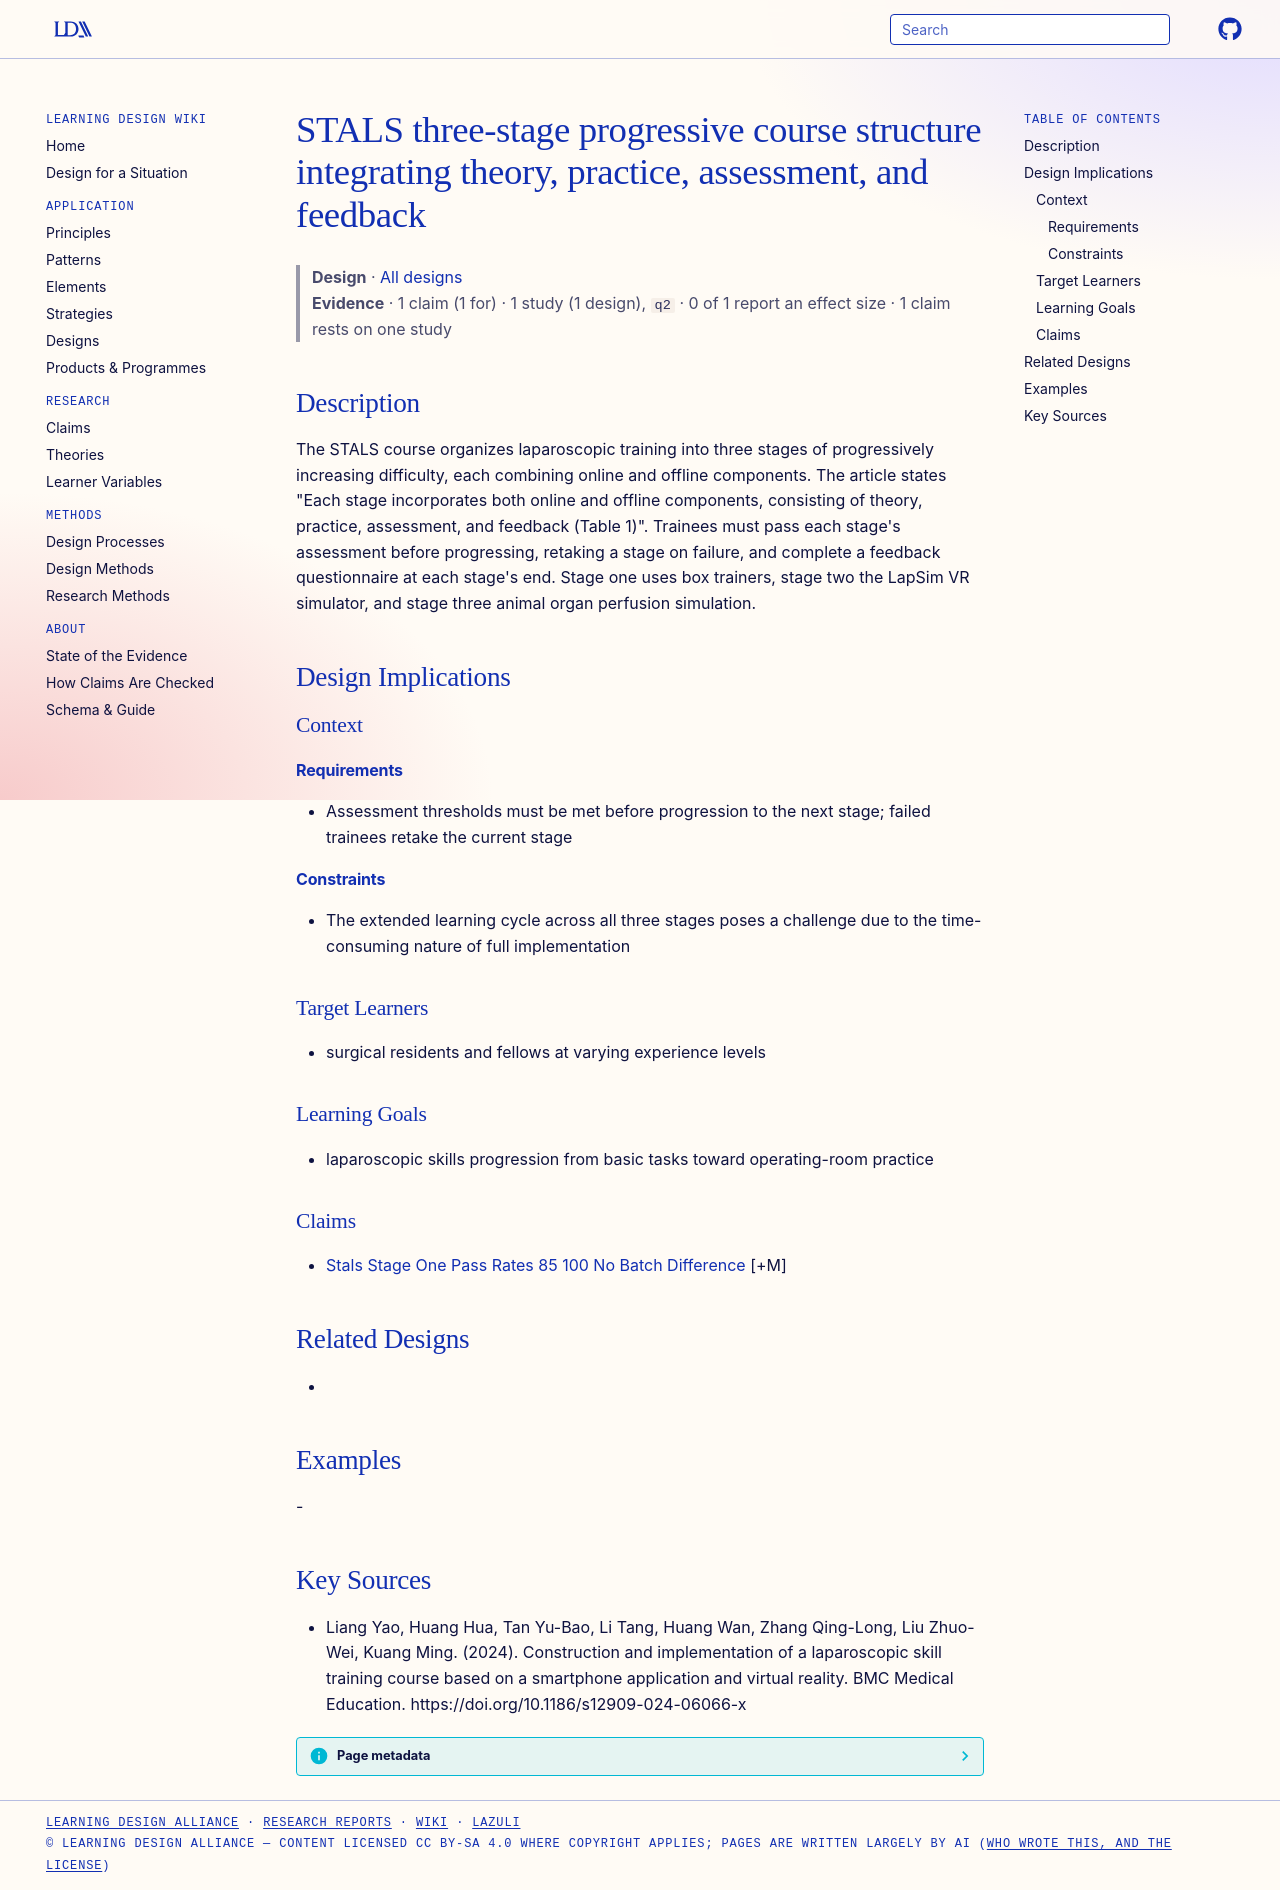

repository: Learning-Design-Alliance/learning-wiki · page: designs/stals-three-stage-progressive-course-structure/index.html · generator: mkdocs

---
type: design
id: stals-three-stage-progressive-course-structure
title: STALS three-stage progressive course structure integrating theory, practice, assessment, and feedback
description: The STALS course organizes laparoscopic training into three stages of progressively increasing difficulty, each combining online and offline components.
status: review
generated:
  by: "process:settle-candidates"
  at: 2026-11-07
sources:
  - id: liang-yao-2024
    resource: "https://doi.org/10.1186/s12909-024-06066-x"
    title: "Liang Yao, Huang Hua, Tan Yu-Bao, Li Tang, Huang Wan, Zhang Qing-Long, Liu Zhuo-Wei, Kuang Ming. (2024). Construction and implementation of a laparoscopic skill training course based on a smartphone application and virtual reality. BMC Medical Education. https://doi.org/10.1186/s12909-024-06066-x"
    author: Liang Yao, Huang Hua, Tan Yu-Bao, Li Tang, Huang Wan, Zhang Qing-Long, Liu Zhuo-Wei, Kuang Ming
---

# STALS three-stage progressive course structure integrating theory, practice, assessment, and feedback

> **Design** · [All designs](index.md)
> **Evidence** · 1 claim (1 for) · 1 study (1 design), `q2` · 0 of 1 report an effect size · 1 claim rests on one study

## Description
The STALS course organizes laparoscopic training into three stages of progressively increasing difficulty, each combining online and offline components. The article states "Each stage incorporates both online and offline components, consisting of theory, practice, assessment, and feedback (Table 1)". Trainees must pass each stage's assessment before progressing, retaking a stage on failure, and complete a feedback questionnaire at each stage's end. Stage one uses box trainers, stage two the LapSim VR simulator, and stage three animal organ perfusion simulation.

## Design Implications

### Context
#### Requirements
- Assessment thresholds must be met before progression to the next stage; failed trainees retake the current stage
#### Constraints
- The extended learning cycle across all three stages poses a challenge due to the time-consuming nature of full implementation

### Target Learners
- surgical residents and fellows at varying experience levels

### Learning Goals
- laparoscopic skills progression from basic tasks toward operating-room practice

### Claims
- [Stals Stage One Pass Rates 85 100 No Batch Difference](../claims/stals-stage-one-pass-rates-85-100-no-batch-difference.md) [+M]

## Related Designs
- 

## Examples
-

## Key Sources
- Liang Yao, Huang Hua, Tan Yu-Bao, Li Tang, Huang Wan, Zhang Qing-Long, Liu Zhuo-Wei, Kuang Ming. (2024). Construction and implementation of a laparoscopic skill training course based on a smartphone application and virtual reality. BMC Medical Education. https://doi.org/10.1186/s12909-024-06066-x
